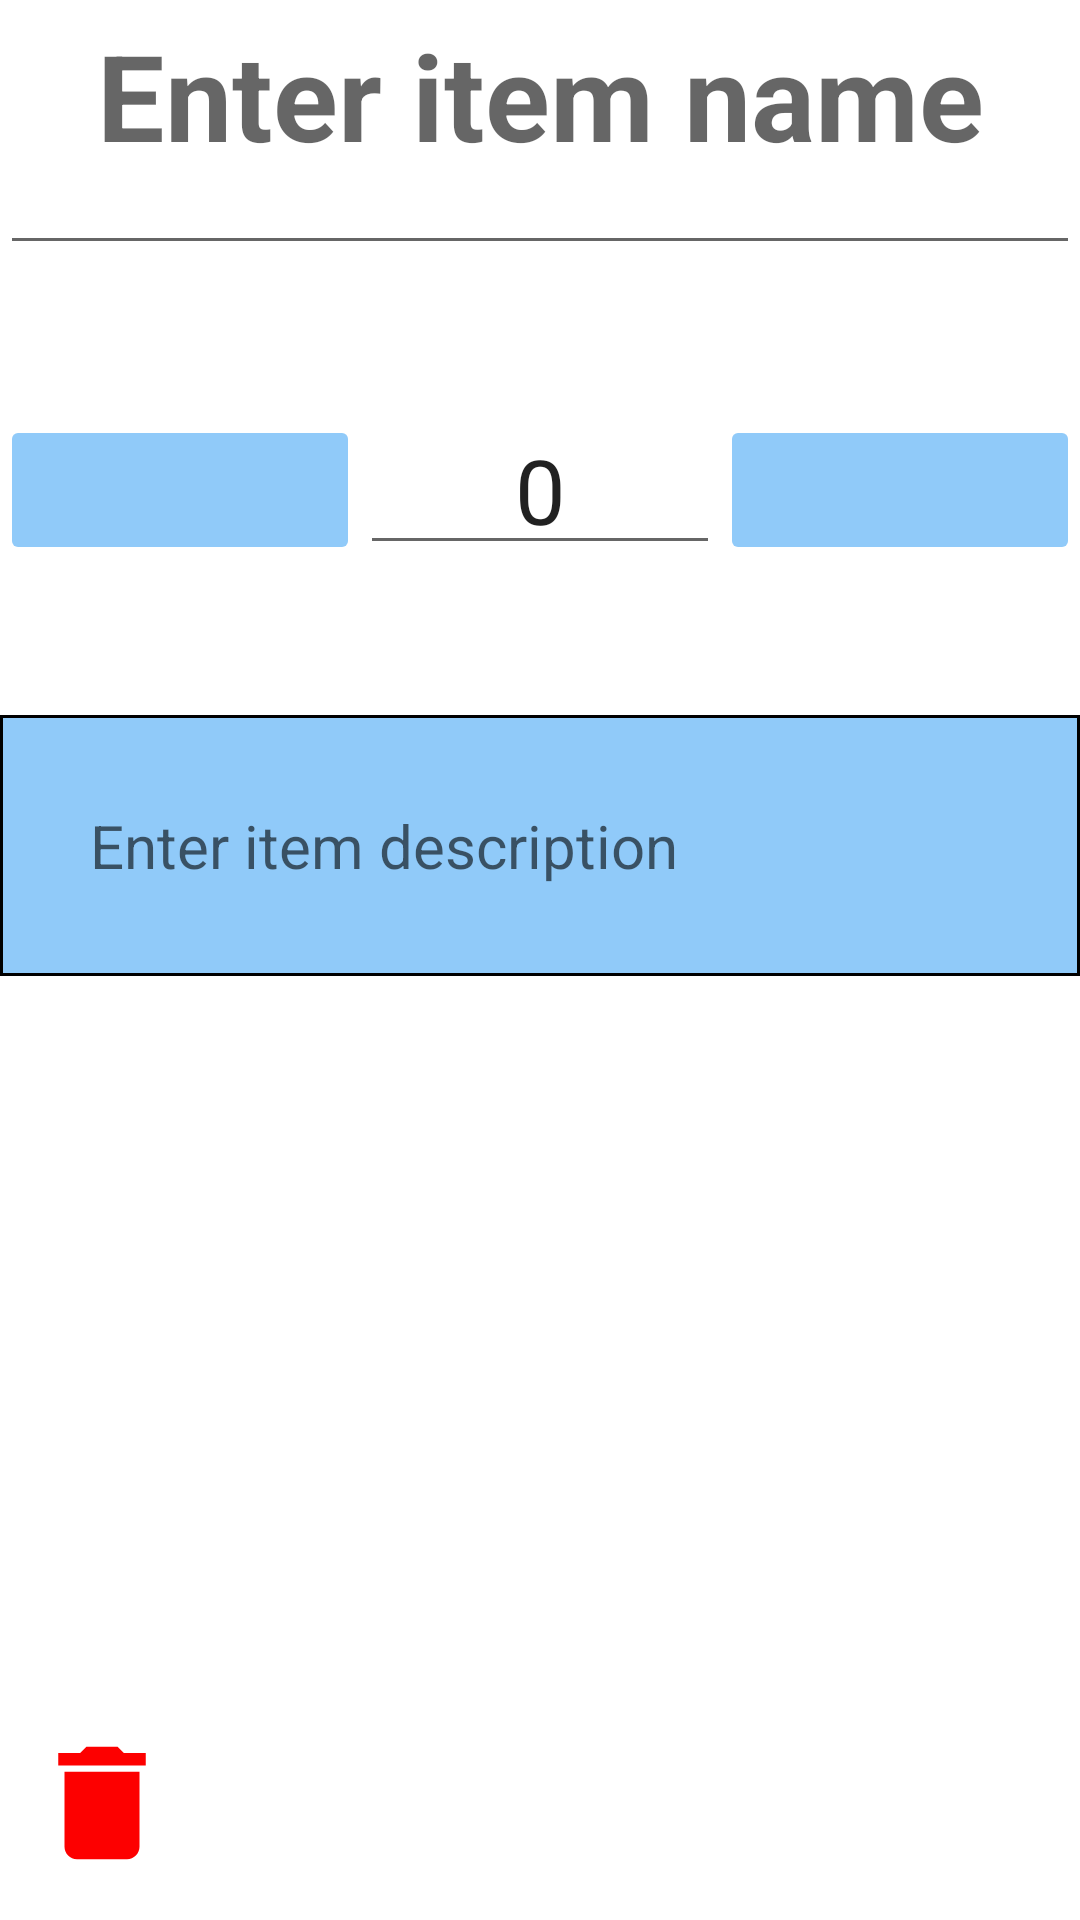

The Android layout XML behind this screen, and the referenced resources:
<!-- AndroidManifest.xml: application theme Theme.InventoryApp -->
<!-- res/layout/fragment_add.xml -->
<?xml version="1.0" encoding="utf-8"?>
<LinearLayout xmlns:android="http://schemas.android.com/apk/res/android"
    xmlns:tools="http://schemas.android.com/tools"
    android:orientation="vertical"
    android:layout_width="fill_parent"
    android:layout_height="wrap_content"
    android:background="@color/white"
    tools:context=".DetailFragment">

    <EditText
        android:id="@+id/item_name"
        style="@style/itemName"
        android:layout_width="match_parent"
        android:layout_height="wrap_content"
        android:maxHeight="50dp"
        android:isScrollContainer="true"
        android:hint="@string/enter_name"
        android:autofillHints="item name"
        android:gravity="center"
        android:paddingTop="5dp"
        android:paddingBottom="30dp"
        android:inputType="text"/>

    <LinearLayout
        android:layout_width="match_parent"
        android:layout_height="wrap_content"
        android:orientation="horizontal"
        android:paddingVertical="50dp"
        android:background="@color/white">


        <ImageButton
            android:id="@+id/decrease_button"
            android:layout_width="0dp"
            android:layout_height="50dp"
            android:layout_gravity="center"
            android:layout_weight="1"
            android:src="@drawable/remove"
            android:backgroundTint="@color/blueberry_200"
            android:contentDescription="@string/decrease_item"/>

        <EditText
            android:id="@+id/item_count"
            style="@style/itemCount"
            android:layout_width="0dp"
            android:layout_height="50dp"
            android:maxHeight="50dp"
            android:layout_weight="1"
            android:gravity="center"
            android:text="@string/_0"
            android:inputType="number"
            android:autofillHints="item name"/>

        <ImageButton
            android:id="@+id/increase_button"
            android:layout_width="0dp"
            android:layout_height="50dp"
            android:layout_gravity="center"
            android:layout_weight="1"
            android:src="@drawable/add"
            android:backgroundTint="@color/blueberry_200"
            android:contentDescription="@string/increase_item"/>
    </LinearLayout>

    <EditText
        android:id="@+id/item_description"
        style="@style/itemDescription"
        android:layout_width="match_parent"
        android:layout_height="wrap_content"
        android:background="@drawable/background"
        android:isScrollContainer="true"
        android:maxHeight="200dp"
        android:hint="@string/enter_description"
        android:autofillHints="item description"
        android:inputType="textMultiLine"
        />

    <RelativeLayout
        android:layout_width="match_parent"
        android:layout_height="wrap_content"
        android:background="@color/white">

        <ImageButton
            android:id="@+id/delete_button"
            android:layout_width="68dp"
            android:layout_height="78dp"
            android:layout_alignParentStart="true"
            android:layout_alignParentBottom="true"
            android:backgroundTint="@color/white"
            android:contentDescription="@string/remove_item"
            android:src="@drawable/delete" />

        <ImageView
            android:id="@+id/add_item_button"
            android:layout_width="66dp"
            android:layout_height="78dp"
            android:layout_alignParentEnd="true"
            android:layout_alignParentBottom="true"
            android:layout_marginEnd="0dp"
            android:layout_marginBottom="0dp"
            android:src="@drawable/done"
            android:backgroundTint="@color/white"
            android:contentDescription="@string/add"/>
    </RelativeLayout>

</LinearLayout>
<!-- resources referenced by this layout -->
<resources>
  <color name="blueberry_200">#90caf9</color>
  <color name="white">#FFFFFF</color>
  <!-- drawable background (drawable) -->
  <shape xmlns:android="http://schemas.android.com/apk/res/android" android:shape="rectangle" >
      <solid android:color="@color/blueberry_200" />
      <stroke android:width="1dip" android:color="#000000"/>
  </shape>
  <!-- drawable delete (drawable) -->
  <vector android:height="50dp" android:tint="#FD0000"
      android:viewportHeight="24" android:viewportWidth="24"
      android:width="50dp" xmlns:android="http://schemas.android.com/apk/res/android">
      <path android:fillColor="@android:color/white" android:pathData="M6,19c0,1.1 0.9,2 2,2h8c1.1,0 2,-0.9 2,-2V7H6v12zM19,4h-3.5l-1,-1h-5l-1,1H5v2h14V4z"/>
  </vector>
  <string name="_0">0</string>
  <string name="add">add</string>
  <string name="decrease_item">Decrease item count</string>
  <string name="enter_description">Enter item description</string>
  <string name="enter_name">Enter item name</string>
  <string name="increase_item">Increase item count</string>
  <string name="remove_item">Remove item from inventory</string>
  <style name="itemCount">
          <item name="android:textSize">30sp</item>
          <item name="android:padding">5dp</item>
      </style>
  <style name="itemDescription">
          <item name="android:textSize">20sp</item>
          <item name="android:padding">30dp</item>
      </style>
  <style name="itemName">
          <item name="android:textSize">40sp</item>
          <item name="android:textStyle">bold</item>
          <item name="android:paddingLeft">30dp</item>
          <item name="android:paddingRight">30dp</item>
      </style>
  <style name="Theme.InventoryApp" parent="Theme.MaterialComponents.DayNight.DarkActionBar">
          
          <item name="android:background">@color/blueberry_900</item>
          <item name="android:buttonStyle">@style/buttonStyle</item>
          <item name="android:textColor">@color/white</item>
      </style>
  <color name="blueberry_900">#0f46a1</color>
  <style name="buttonStyle" parent="Widget.AppCompat.Button">
          <item name="android:background">@color/blueberry_200</item>
          <item name="android:textColor">@color/black</item>
          <item name="android:textAllCaps">false</item>
          <item name="android:textSize">30sp</item>
      </style>
  <color name="black">#000000</color>
</resources>
